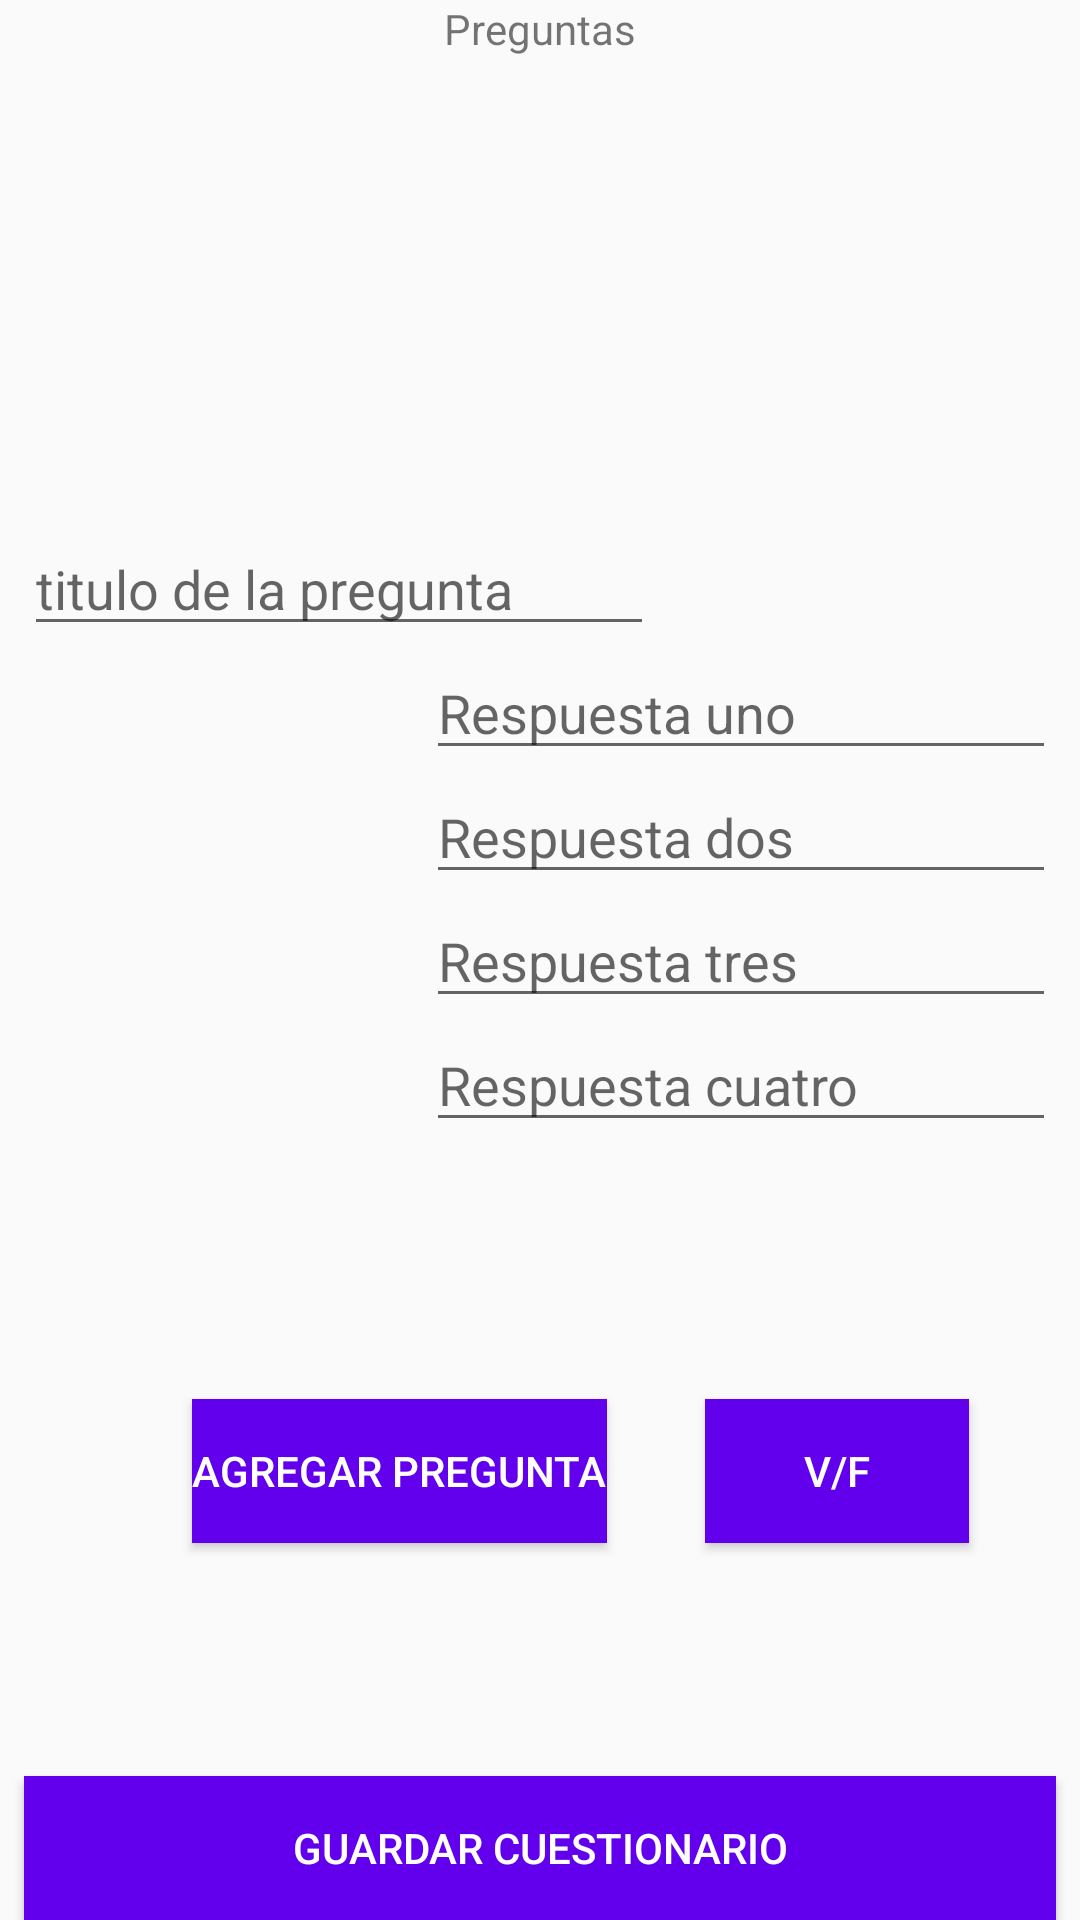

Write the Android layout XML for this screen, with the resource values it uses.
<!-- AndroidManifest.xml: application theme AppTheme -->
<!-- res/layout/activity_addcuestionario2.xml -->
<?xml version="1.0" encoding="utf-8"?>
<android.support.constraint.ConstraintLayout xmlns:android="http://schemas.android.com/apk/res/android"
    xmlns:app="http://schemas.android.com/apk/res-auto"
    xmlns:tools="http://schemas.android.com/tools"
    android:layout_width="match_parent"
    android:layout_height="match_parent"
    tools:context=".ADDcuestionario2">

    <ListView
        android:id="@+id/listView"
        android:layout_width="0dp"
        android:layout_height="155dp"
        app:layout_constraintEnd_toEndOf="parent"
        app:layout_constraintStart_toStartOf="parent"
        app:layout_constraintTop_toBottomOf="@+id/textView10" />

    <Button
        android:id="@+id/agregarPregunta"
        android:layout_width="wrap_content"
        android:layout_height="wrap_content"
        android:layout_marginStart="64dp"
        android:layout_marginLeft="64dp"
        android:layout_marginTop="8dp"
        android:background="@color/design_default_color_primary"
        android:text="Agregar pregunta"
        android:textColor="#ffffff"
        app:layout_constraintBottom_toTopOf="@+id/guardarCuestionario"
        app:layout_constraintStart_toStartOf="parent"
        app:layout_constraintTop_toBottomOf="@+id/txtrespuesta4" />

    <EditText
        android:id="@+id/tituloPregunta"
        android:layout_width="wrap_content"
        android:layout_height="wrap_content"
        android:layout_marginStart="8dp"
        android:layout_marginLeft="8dp"
        android:ems="10"
        android:inputType="textPersonName"
        android:hint="titulo de la pregunta"
        app:layout_constraintStart_toStartOf="parent"
        app:layout_constraintTop_toBottomOf="@+id/listView" />

    <EditText
        android:id="@+id/txtrespuesta1"
        android:layout_width="wrap_content"
        android:layout_height="wrap_content"
        android:layout_marginEnd="8dp"
        android:layout_marginRight="8dp"
        android:ems="10"
        android:inputType="textPersonName"
        android:hint="Respuesta uno"
        app:layout_constraintEnd_toEndOf="parent"
        app:layout_constraintTop_toBottomOf="@+id/tituloPregunta" />

    <EditText
        android:id="@+id/txtrespuesta2"
        android:layout_width="wrap_content"
        android:layout_height="wrap_content"
        android:layout_marginEnd="8dp"
        android:layout_marginRight="8dp"
        android:ems="10"
        android:inputType="textPersonName"
        android:hint="Respuesta dos"
        app:layout_constraintEnd_toEndOf="parent"
        app:layout_constraintTop_toBottomOf="@+id/txtrespuesta1" />

    <EditText
        android:id="@+id/txtrespuesta3"
        android:layout_width="wrap_content"
        android:layout_height="wrap_content"
        android:layout_marginEnd="8dp"
        android:layout_marginRight="8dp"
        android:ems="10"
        android:inputType="textPersonName"
        android:hint="Respuesta tres"
        app:layout_constraintEnd_toEndOf="parent"
        app:layout_constraintTop_toBottomOf="@+id/txtrespuesta2" />

    <EditText
        android:id="@+id/txtrespuesta4"
        android:layout_width="wrap_content"
        android:layout_height="wrap_content"
        android:layout_marginEnd="8dp"
        android:layout_marginRight="8dp"
        android:ems="10"
        android:inputType="textPersonName"
        android:hint="Respuesta cuatro"
        app:layout_constraintEnd_toEndOf="parent"
        app:layout_constraintTop_toBottomOf="@+id/txtrespuesta3" />

    <TextView
        android:id="@+id/textView10"
        android:layout_width="wrap_content"
        android:layout_height="wrap_content"
        android:layout_marginStart="8dp"
        android:layout_marginLeft="8dp"
        android:layout_marginEnd="8dp"
        android:layout_marginRight="8dp"
        android:text="Preguntas"
        app:layout_constraintEnd_toEndOf="parent"
        app:layout_constraintStart_toStartOf="parent"
        app:layout_constraintTop_toTopOf="parent" />

    <Button
        android:id="@+id/guardarCuestionario"
        android:layout_width="0dp"
        android:layout_height="wrap_content"
        android:layout_marginStart="8dp"
        android:layout_marginLeft="8dp"
        android:layout_marginEnd="8dp"
        android:layout_marginRight="8dp"
        android:text="Guardar cuestionario"
        android:background="@color/design_default_color_primary"
        android:textColor="#ffffff"
        app:layout_constraintBottom_toBottomOf="parent"
        app:layout_constraintEnd_toEndOf="parent"
        app:layout_constraintStart_toStartOf="parent" />

    <Button
        android:id="@+id/VF"
        android:layout_width="wrap_content"
        android:layout_height="wrap_content"
        android:layout_marginStart="8dp"
        android:layout_marginLeft="8dp"
        android:layout_marginTop="8dp"
        android:layout_marginEnd="24dp"
        android:layout_marginRight="24dp"
        android:background="@color/design_default_color_primary"
        android:text="V/F"
        android:textColor="#ffffff"
        app:layout_constraintBottom_toTopOf="@+id/guardarCuestionario"
        app:layout_constraintEnd_toEndOf="parent"
        app:layout_constraintHorizontal_bias="0.655"
        app:layout_constraintStart_toEndOf="@+id/agregarPregunta"
        app:layout_constraintTop_toBottomOf="@+id/txtrespuesta4" />
</android.support.constraint.ConstraintLayout>
<!-- resources referenced by this layout -->
<resources>
  <style name="AppTheme" parent="Theme.AppCompat.Light.DarkActionBar">
          
          <item name="colorPrimary">#174174</item>
          <item name="colorPrimaryDark">#174174</item>
          <item name="colorAccent">#174174</item>
  
      </style>
</resources>
